Run: headless pygame with SDL's dummy video driver; simulated clock (each Clock.tick advances the game by its frame time, no real sleeping); random seed 0; keys injected as events and as key.get_pressed() state; mouse plan: one left click at the window centre at the start of phase 2, then a move to the lower-right quarter at the start of phase 3.
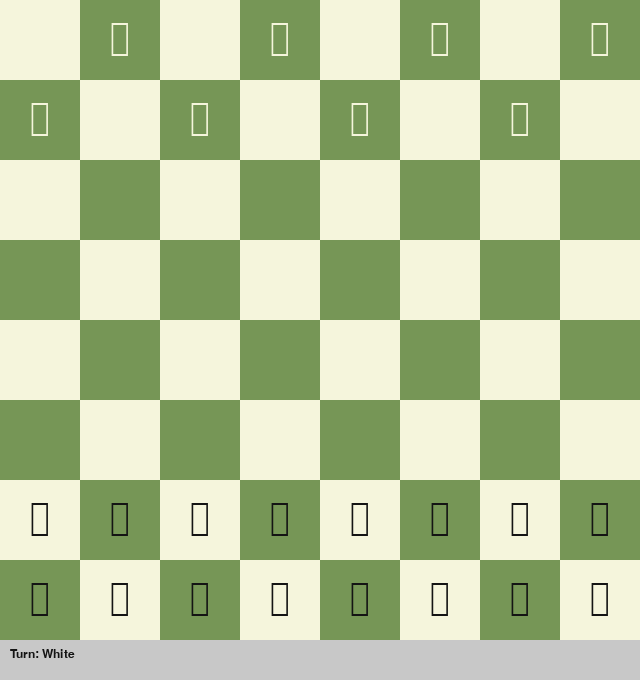
Frame 1 of 4 · flips 1–60 · no input
Frame 2 of 4 · flips 61–180 · clicked the window centre · tapped SPACE, RETURN · held RIGHT (→), D · screen unchanged from frame 1, image omitted
Frame 3 of 4 · flips 181–300 · moved the mouse to the lower-right quarter · held DOWN (↓), S · screen unchanged from frame 2, image omitted
Frame 4 of 4 · flips 301–420 · held LEFT (←), A, UP (↑), W · screen unchanged from frame 3, image omitted

The pygame program that drew these frames:

# chess_pygame.py
# Run: python chess_pygame.py
# Requires: pygame (pip install pygame)

import pygame
import sys
import copy

pygame.init()
WIDTH, HEIGHT = 640, 680
BOARD_SIZE = 8
SQUARE = WIDTH // BOARD_SIZE
FPS = 60

# Colors
WHITE = (245, 245, 220)
BROWN = (118, 150, 86)
HIGHLIGHT = (246, 246, 105)
BLUE = (66, 135, 245)
RED = (220, 20, 60)
BLACK = (20, 20, 20)

# Unicode chess pieces (white/black)
UNICODE_PIECES = {
    'wK': '\u2654', 'wQ': '\u2655', 'wR': '\u2656', 'wB': '\u2657', 'wN': '\u2658', 'wP': '\u2659',
    'bK': '\u265A', 'bQ': '\u265B', 'bR': '\u265C', 'bB': '\u265D', 'bN': '\u265E', 'bP': '\u265F'
}

FONT = pygame.font.SysFont("DejaVu Sans", SQUARE - 8)
SMALL = pygame.font.SysFont("DejaVu Sans", 18)

def starting_board():
    # 8x8 board with strings: 'wP','bK', or None
    board = [[None]*8 for _ in range(8)]
    # pawns
    for i in range(8):
        board[1][i] = 'bP'
        board[6][i] = 'wP'
    # rooks
    board[0][0] = board[0][7] = 'bR'
    board[7][0] = board[7][7] = 'wR'
    # knights
    board[0][1] = board[0][6] = 'bN'
    board[7][1] = board[7][6] = 'wN'
    # bishops
    board[0][2] = board[0][5] = 'bB'
    board[7][2] = board[7][5] = 'wB'
    # queens & kings
    board[0][3] = 'bQ'
    board[0][4] = 'bK'
    board[7][3] = 'wQ'
    board[7][4] = 'wK'
    return board

class GameState:
    def __init__(self):
        self.board = starting_board()
        self.turn = 'w'  # 'w' or 'b'
        self.selected = None  # (r,c)
        self.legal_moves = []  # list of (r,c)
        self.move_log = []  # list of Move objects (for en-passant/castling history)
        self.white_can_castle_k = True
        self.white_can_castle_q = True
        self.black_can_castle_k = True
        self.black_can_castle_q = True
        self.en_passant_target = None  # coordinate (r,c) where en-passant is possible
        self.game_over = False
        self.result_text = ""

    def in_bounds(self, r, c):
        return 0 <= r < 8 and 0 <= c < 8

    def piece_at(self, r, c):
        return self.board[r][c]

    def find_king(self, color):
        for r in range(8):
            for c in range(8):
                p = self.board[r][c]
                if p == (color + 'K'):
                    return (r, c)
        return None

    def is_square_attacked(self, r, c, by_color):
        """Return True if square (r,c) is attacked by side by_color."""
        # For each opponent piece, generate its pseudo-legal attacks and see if hits (r,c)
        for rr in range(8):
            for cc in range(8):
                p = self.board[rr][cc]
                if p and p[0] == by_color:
                    typ = p[1]
                    moves = pseudo_legal_moves_for(self.board, rr, cc, p, only_attacks=True, en_passant_target=self.en_passant_target)
                    if (r, c) in moves:
                        return True
        return False

    def is_in_check(self, color):
        king_pos = self.find_king(color)
        if not king_pos:
            return True
        return self.is_square_attacked(king_pos[0], king_pos[1], 'b' if color=='w' else 'w')

    def generate_legal_moves(self, from_sq=None):
        """Generate all legal moves for current player. If from_sq provided, only from that square."""
        legal = []
        color = self.turn
        squares = []
        if from_sq:
            squares = [from_sq]
        else:
            for r in range(8):
                for c in range(8):
                    p = self.board[r][c]
                    if p and p[0] == color:
                        squares.append((r,c))
        for (r,c) in squares:
            p = self.board[r][c]
            if not p: continue
            pseudo = pseudo_legal_moves_for(self.board, r, c, p, en_passant_target=self.en_passant_target)
            for dest in pseudo:
                # simulate move on copy and check for own king in check
                board_copy = copy_board(self.board)
                move_obj = create_move_object(board_copy, (r,c), dest, p, self.en_passant_target)
                apply_move_on_board(board_copy, move_obj)
                gs_copy = GameState()
                gs_copy.board = board_copy
                gs_copy.en_passant_target = None  # after simulated move, ep target consumed
                if not gs_copy.is_in_check(color):
                    legal.append(((r,c), dest))
        return legal

    def make_move(self, from_pos, to_pos):
        if self.game_over:
            return False
        r0,c0 = from_pos
        r1,c1 = to_pos
        p = self.board[r0][c0]
        if not p or p[0] != self.turn:
            return False
        legal = [m for m in self.generate_legal_moves() if m[0]==(r0,c0) and m[1]==(r1,c1)]
        if not legal:
            return False
        move_obj = create_move_object(self.board, (r0,c0), (r1,c1), p, self.en_passant_target)
        apply_move_on_board(self.board, move_obj)
        # update castling rights
        if p == 'wK':
            self.white_can_castle_k = self.white_can_castle_q = False
        elif p == 'bK':
            self.black_can_castle_k = self.black_can_castle_q = False
        if p == 'wR' and r0==7 and c0==7:
            self.white_can_castle_k = False
        if p == 'wR' and r0==7 and c0==0:
            self.white_can_castle_q = False
        if p == 'bR' and r0==0 and c0==7:
            self.black_can_castle_k = False
        if p == 'bR' and r0==0 and c0==0:
            self.black_can_castle_q = False
        # if rook captured, update opponent's castle rights accordingly
        captured = move_obj.captured
        if captured == 'wR':
            if move_obj.to_pos == (7,0):
                self.white_can_castle_q = False
            if move_obj.to_pos == (7,7):
                self.white_can_castle_k = False
        if captured == 'bR':
            if move_obj.to_pos == (0,0):
                self.black_can_castle_q = False
            if move_obj.to_pos == (0,7):
                self.black_can_castle_k = False

        # manage en-passant target: if pawn moved 2 squares, set target
        if p[1] == 'P' and abs(r1 - r0) == 2:
            # square behind pawn
            ep_row = (r0 + r1) // 2
            self.en_passant_target = (ep_row, c0)
        else:
            # en-passant used? handled in apply_move_on_board; but reset if not newly set
            self.en_passant_target = None

        self.move_log.append(move_obj)
        # switch turn
        self.turn = 'b' if self.turn == 'w' else 'w'
        # reset selection
        self.selected = None
        # check for checkmate/stalemate
        legal_after = self.generate_legal_moves()
        if not legal_after:
            if self.is_in_check(self.turn):
                self.game_over = True
                self.result_text = f"Checkmate! {'White' if self.turn=='b' else 'Black'} wins."
            else:
                self.game_over = True
                self.result_text = "Stalemate!"
        return True

def copy_board(board):
    return [row[:] for row in board]

class MoveObj:
    def __init__(self, from_pos, to_pos, piece, captured=None, is_castle=False, is_ep=False, promotion=None):
        self.from_pos = from_pos
        self.to_pos = to_pos
        self.piece = piece
        self.captured = captured
        self.is_castle = is_castle
        self.is_ep = is_ep
        self.promotion = promotion

def create_move_object(board, from_pos, to_pos, piece, en_passant_target):
    r0,c0 = from_pos
    r1,c1 = to_pos
    captured = board[r1][c1]
    is_castle = False
    is_ep = False
    promotion = None
    # detect castling: king moves two squares horizontally
    if piece[1] == 'K' and abs(c1 - c0) == 2:
        is_castle = True
    # detect en-passant: pawn moves diagonally to empty square that is en_passant_target
    if piece[1] == 'P' and captured is None and c0 != c1:
        # it must be en-passant capture
        if en_passant_target == (r1, c1) or en_passant_target == (r1 + (1 if piece[0]=='w' else -1), c1):
            is_ep = True
            # captured pawn is behind the destination square
            cap_row = r1 + (1 if piece[0]=='w' else -1)
            captured = board[cap_row][c1]
    # promotion if pawn reaches last rank
    if piece[1] == 'P' and (r1 == 0 or r1 == 7):
        promotion = piece[0] + 'Q'  # auto promote to queen
    return MoveObj(from_pos, to_pos, piece, captured, is_castle, is_ep, promotion)

def apply_move_on_board(board, move):
    r0,c0 = move.from_pos
    r1,c1 = move.to_pos
    piece = move.piece
    # handle castling
    if move.is_castle:
        # king move already indicated; move rook accordingly
        board[r0][c0] = None
        board[r1][c1] = piece
        if c1 > c0:
            # kingside
            board[r1][c1-1] = board[r1][7]
            board[r1][7] = None
        else:
            # queenside
            board[r1][c1+1] = board[r1][0]
            board[r1][0] = None
        return
    # handle en-passant
    if move.is_ep and move.piece[1] == 'P':
        board[r0][c0] = None
        board[r1][c1] = piece
        cap_row = r1 + (1 if piece[0]=='w' else -1)
        board[cap_row][c1] = None
        return
    # normal capture / move
    board[r0][c0] = None
    board[r1][c1] = piece
    # promotion
    if move.promotion:
        board[r1][c1] = move.promotion

def pseudo_legal_moves_for(board, r, c, piece, only_attacks=False, en_passant_target=None):
    """Generate pseudo-legal moves (may leave king in check). 
    If only_attacks=True, pawns only produce diagonal captures (useful for attack detection)."""
    color = piece[0]
    typ = piece[1]
    moves = []
    if typ == 'P':
        dir = -1 if color == 'w' else 1
        start_row = 6 if color == 'w' else 1
        # forward move
        if not only_attacks:
            if in_board(r+dir, c) and board[r+dir][c] is None:
                moves.append((r+dir, c))
                if r == start_row and board[r+2*dir][c] is None:
                    moves.append((r+2*dir, c))
        # captures
        for dc in (-1,1):
            rr, cc = r+dir, c+dc
            if in_board(rr,cc):
                target = board[rr][cc]
                if target and target[0] != color:
                    moves.append((rr,cc))
                else:
                    # en-passant capture possibility: capture a pawn that moved two last turn and sits adjacent
                    if en_passant_target and (rr,cc) == en_passant_target:
                        moves.append((rr,cc))
    elif typ == 'N':
        deltas = [(2,1),(2,-1),(-2,1),(-2,-1),(1,2),(1,-2),(-1,2),(-1,-2)]
        for dr,dc in deltas:
            rr,cc = r+dr, c+dc
            if in_board(rr,cc):
                t = board[rr][cc]
                if t is None or t[0] != color:
                    moves.append((rr,cc))
    elif typ == 'B' or typ == 'R' or typ == 'Q':
        dirs = []
        if typ in ('B','Q'):
            dirs += [(-1,-1),(-1,1),(1,-1),(1,1)]
        if typ in ('R','Q'):
            dirs += [(-1,0),(1,0),(0,-1),(0,1)]
        for dr,dc in dirs:
            rr,cc = r+dr, c+dc
            while in_board(rr,cc):
                t = board[rr][cc]
                if t is None:
                    moves.append((rr,cc))
                else:
                    if t[0] != color:
                        moves.append((rr,cc))
                    break
                rr += dr; cc += dc
    elif typ == 'K':
        for dr in (-1,0,1):
            for dc in (-1,0,1):
                if dr==0 and dc==0: continue
                rr,cc = r+dr, c+dc
                if in_board(rr,cc):
                    t = board[rr][cc]
                    if t is None or t[0] != color:
                        moves.append((rr,cc))
        # castling (only if not only_attacks)
        if not only_attacks:
            if color == 'w':
                king_row = 7
                # kingside
                if board[r][c] == 'wK' and r==7 and c==4:
                    # squares must be empty and rook present
                    if board[7][5] is None and board[7][6] is None and board[7][7]=='wR':
                        moves.append((7,6))
                    # queenside
                    if board[7][1] is None and board[7][2] is None and board[7][3] is None and board[7][0]=='wR':
                        moves.append((7,2))
            else:
                if board[r][c] == 'bK' and r==0 and c==4:
                    if board[0][5] is None and board[0][6] is None and board[0][7]=='bR':
                        moves.append((0,6))
                    if board[0][1] is None and board[0][2] is None and board[0][3] is None and board[0][0]=='bR':
                        moves.append((0,2))
    return moves

def in_board(r,c):
    return 0 <= r < 8 and 0 <= c < 8

# UI functions
def draw_board(screen, gs):
    screen.fill(BLACK)
    # draw chessboard
    for r in range(8):
        for c in range(8):
            rect = pygame.Rect(c*SQUARE, r*SQUARE, SQUARE, SQUARE)
            color = BROWN if (r+c)%2 else WHITE
            pygame.draw.rect(screen, color, rect)
    # highlight selected
    if gs.selected:
        r,c = gs.selected
        srect = pygame.Rect(c*SQUARE, r*SQUARE, SQUARE, SQUARE)
        pygame.draw.rect(screen, HIGHLIGHT, srect)
    # highlight legal moves
    for m in gs.generate_legal_moves(from_sq=gs.selected) if gs.selected else []:
        dest = m[1]
        rect = pygame.Rect(dest[1]*SQUARE, dest[0]*SQUARE, SQUARE, SQUARE)
        pygame.draw.rect(screen, BLUE, rect, width=4)

    # draw pieces
    for r in range(8):
        for c in range(8):
            piece = gs.board[r][c]
            if piece:
                glyph = UNICODE_PIECES.get(piece, '?')
                text = FONT.render(glyph, True, BLACK if piece[0]=='w' else WHITE)
                text_rect = text.get_rect(center=(c*SQUARE+SQUARE//2, r*SQUARE+SQUARE//2))
                screen.blit(text, text_rect)
    # draw bottom bar with turn and status
    bar_rect = pygame.Rect(0, 8*SQUARE, WIDTH, HEIGHT - 8*SQUARE)
    pygame.draw.rect(screen, (200,200,200), bar_rect)
    turn_txt = SMALL.render(f"Turn: {'White' if gs.turn=='w' else 'Black'}", True, BLACK)
    screen.blit(turn_txt, (10, 8*SQUARE+8))
    if gs.game_over:
        rez = SMALL.render(gs.result_text, True, RED)
        screen.blit(rez, (160, 8*SQUARE+8))
    # move log last move
    if gs.move_log:
        m = gs.move_log[-1]
        last = SMALL.render(f"Last: {pretty_move(m)}", True, BLACK)
        screen.blit(last, (10, 8*SQUARE+30))

def pretty_move(m):
    fx,fy = m.from_pos
    tx,ty = m.to_pos
    return f"{chr(fy+97)}{8-fx}->{chr(ty+97)}{8-tx}"

def get_square_under_mouse(pos):
    x,y = pos
    if y >= 8*SQUARE:
        return None
    c = x // SQUARE
    r = y // SQUARE
    return (r,c)

def main():
    screen = pygame.display.set_mode((WIDTH, HEIGHT))
    pygame.display.set_caption("Pygame Chess")
    clock = pygame.time.Clock()
    gs = GameState()

    running = True
    while running:
        clock.tick(FPS)
        for ev in pygame.event.get():
            if ev.type == pygame.QUIT:
                running = False
                break
            elif ev.type == pygame.MOUSEBUTTONDOWN and ev.button == 1:
                sq = get_square_under_mouse(ev.pos)
                if sq:
                    r,c = sq
                    piece = gs.board[r][c]
                    if gs.selected:
                        # attempt move
                        moved = gs.make_move(gs.selected, (r,c))
                        if not moved:
                            # if clicking another of own pieces, change selection
                            if piece and piece[0] == gs.turn:
                                gs.selected = (r,c)
                            else:
                                gs.selected = None
                        else:
                            # success: selection cleared by make_move
                            pass
                    else:
                        # select if own piece
                        if piece and piece[0] == gs.turn:
                            gs.selected = (r,c)
            elif ev.type == pygame.KEYDOWN:
                if ev.key == pygame.K_r:
                    gs = GameState()  # reset
        draw_board(screen, gs)
        pygame.display.flip()

    pygame.quit()
    sys.exit()

if __name__ == "__main__":
    main()
